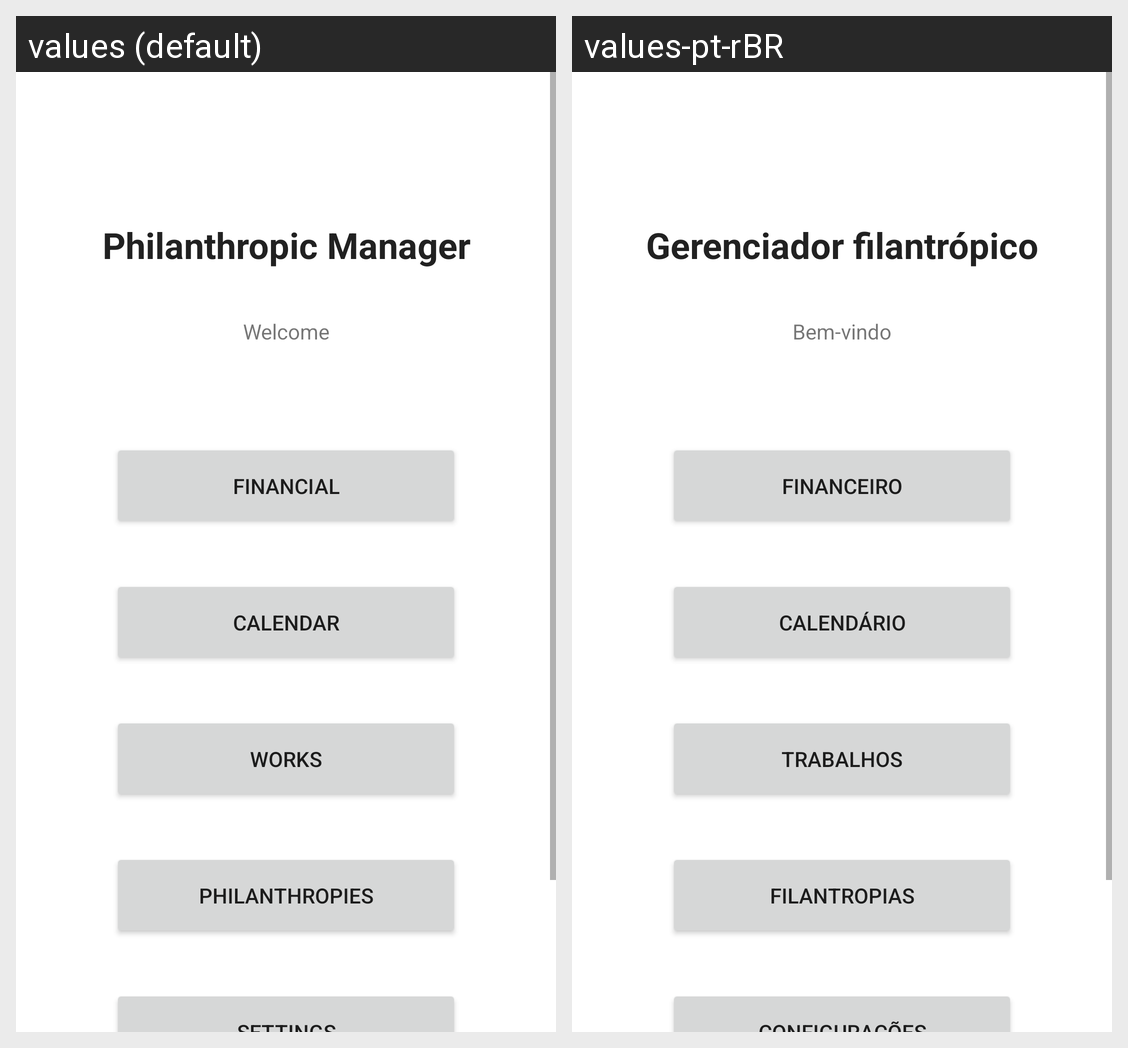

Locale-by-locale string values for the Android screen shown in this grid:
Android screen res/layout/activity_main.xml rendered under 2 locales, left to right: values (default), values-pt-rBR. Device: Nexus 5 (rendered at 1080×1920; each locale shown at half size, 540×960, under a caption strip naming it); theme AppTheme.
Strings drawn on this screen, with the default value and each locale's value (text and hints the layout hard-codes, and strings that could not be matched under every locale, appear in the picture but are not listed):

app_name
  values: Philanthropic Manager
  values-pt-rBR: Gerenciador filantrópico

tx_welcome
  values: Welcome
  values-pt-rBR: Bem-vindo

btn_financial
  values: Financial
  values-pt-rBR: Financeiro

btn_calendar
  values: Calendar
  values-pt-rBR: Calendário

btn_works
  values: Works
  values-pt-rBR: Trabalhos

btn_philanthropies
  values: Philanthropies
  values-pt-rBR: Filantropias
